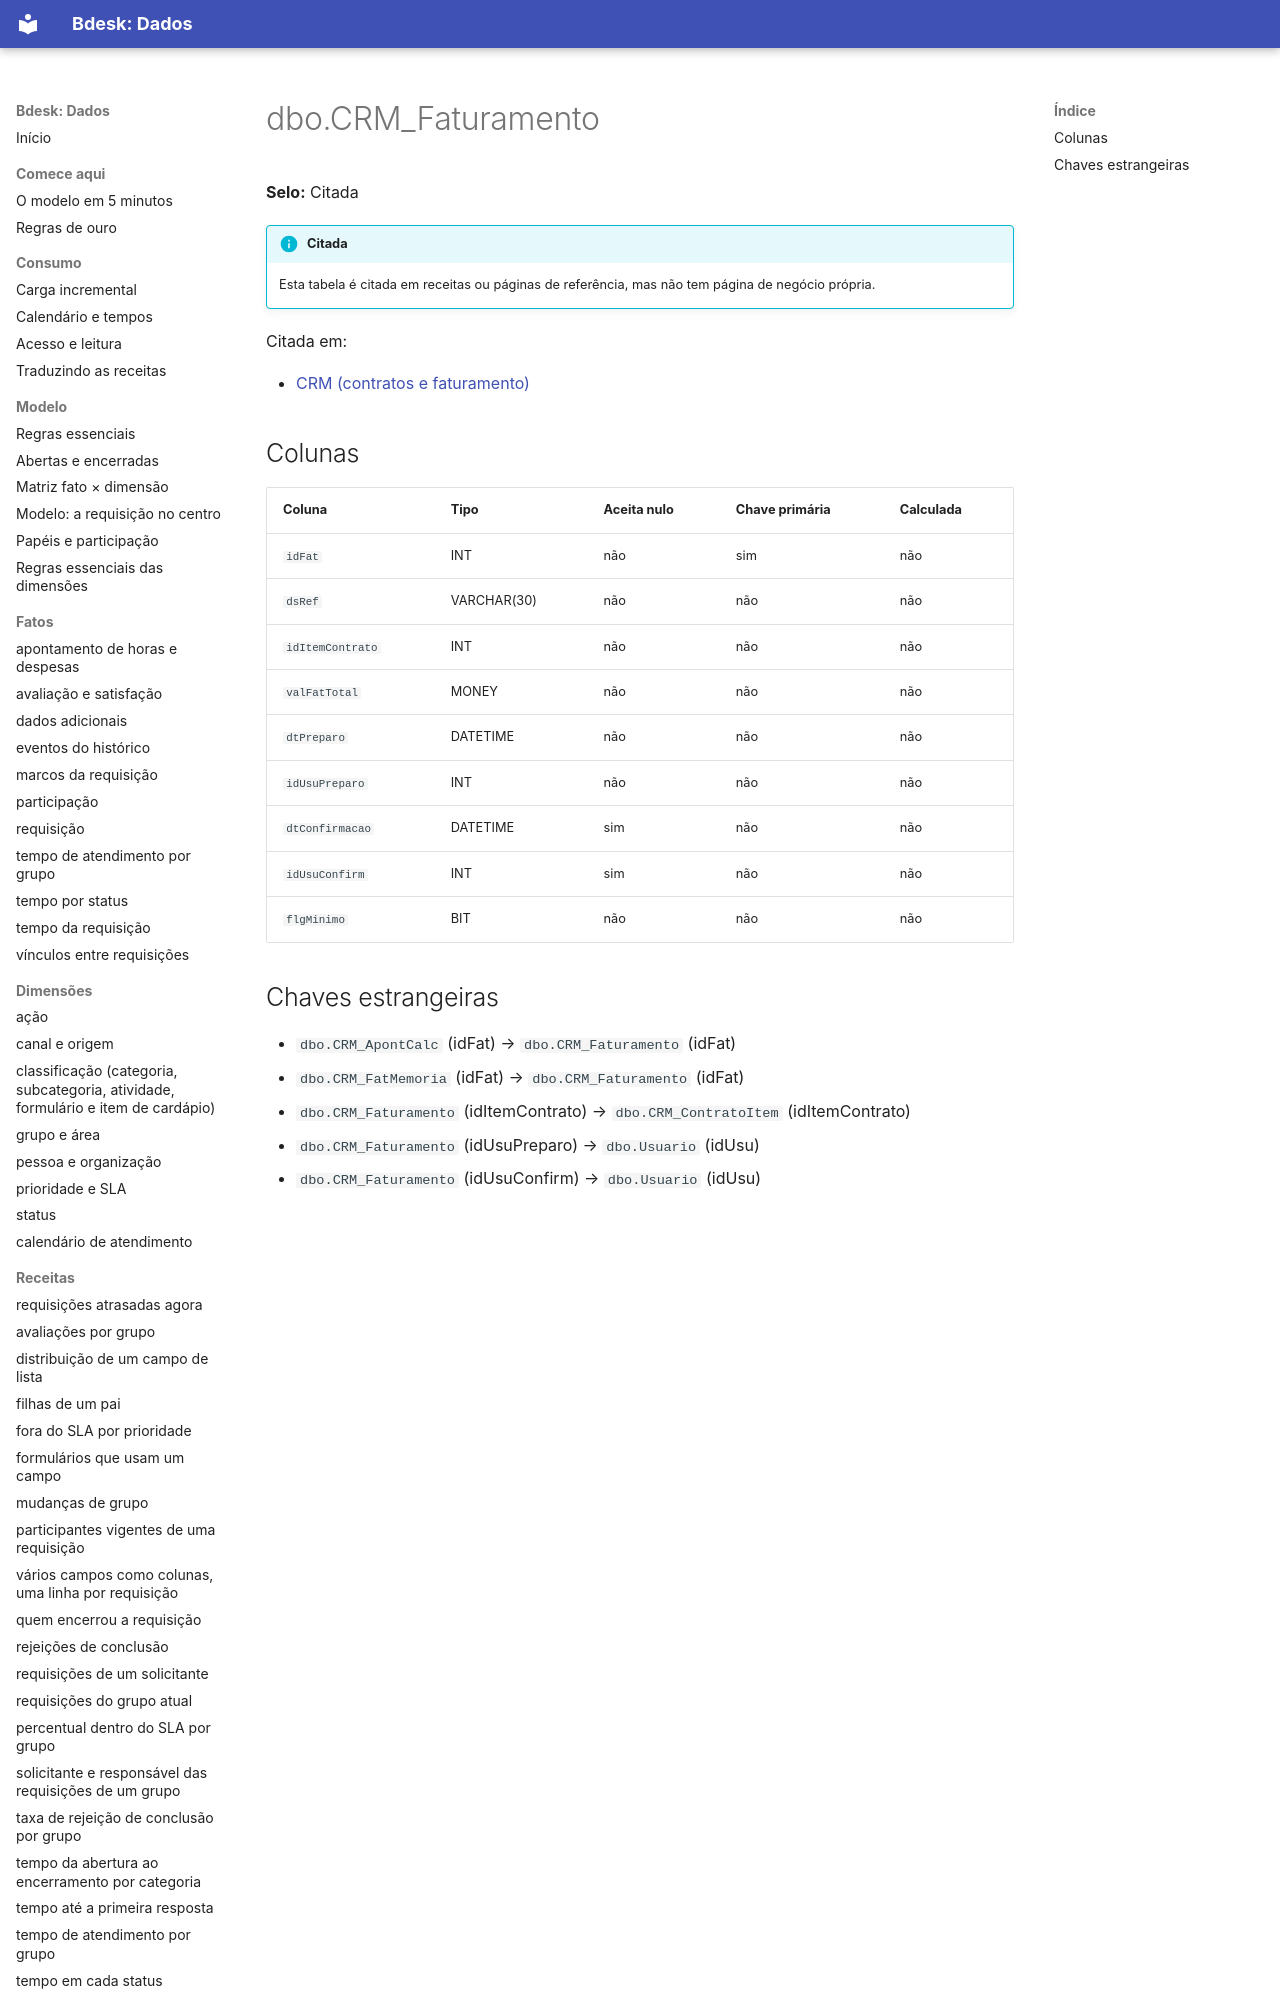

repository: bdeskapp/dados · page: dicionario/dbo-crm-faturamento/index.html · generator: mkdocs

---
gerado: sincronizacao
---

# dbo.CRM_Faturamento

**Selo:** Citada

!!! info "Citada"
    Esta tabela é citada em receitas ou páginas de referência, mas não tem página de negócio própria.

Citada em:

- [CRM (contratos e faturamento)](../fora-de-escopo/crm.md)

## Colunas

| Coluna | Tipo | Aceita nulo | Chave primária | Calculada |
|---|---|---|---|---|
| `idFat` | INT | não | sim | não |
| `dsRef` | VARCHAR(30) | não | não | não |
| `idItemContrato` | INT | não | não | não |
| `valFatTotal` | MONEY | não | não | não |
| `dtPreparo` | DATETIME | não | não | não |
| `idUsuPreparo` | INT | não | não | não |
| `dtConfirmacao` | DATETIME | sim | não | não |
| `idUsuConfirm` | INT | sim | não | não |
| `flgMinimo` | BIT | não | não | não |
